Run: headless pygame with SDL's dummy video driver; simulated clock (each Clock.tick advances the game by its frame time, no real sleeping); random seed 0; keys injected as events and as key.get_pressed() state; mouse plan: one left click at the window centre at the start of phase 2, then a move to the lower-right quarter at the start of phase 3.
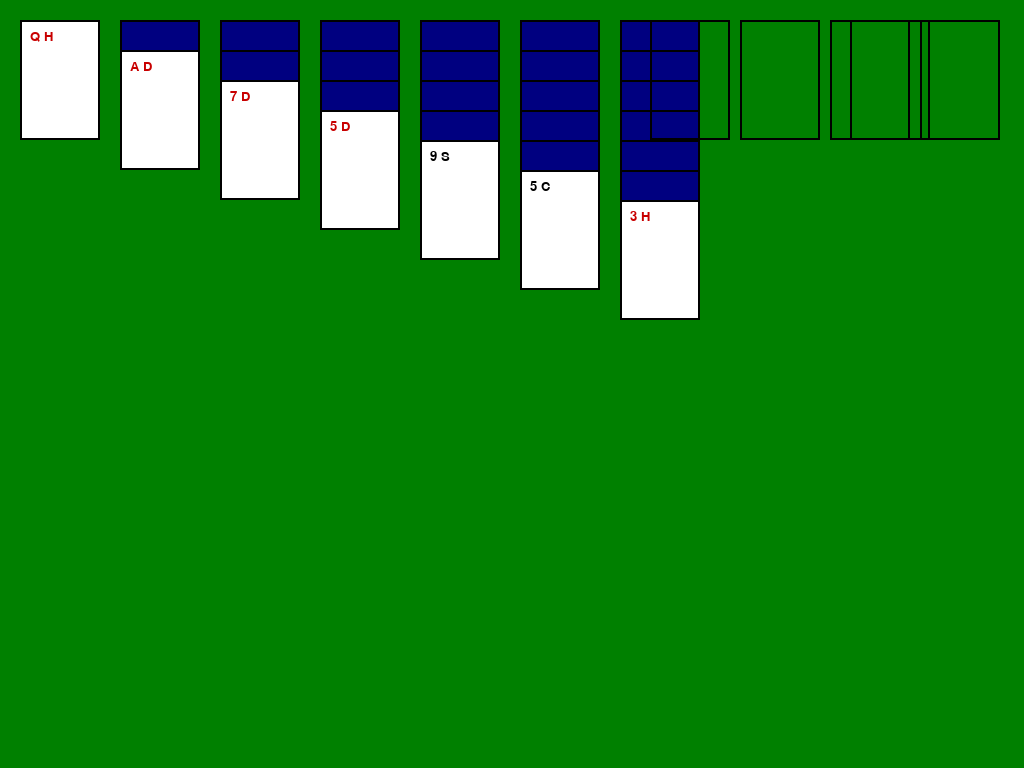
Frame 1 of 4 · flips 1–60 · no input
Frame 2 of 4 · flips 61–180 · clicked the window centre · tapped SPACE, RETURN · held RIGHT (→), D · screen unchanged from frame 1, image omitted
Frame 3 of 4 · flips 181–300 · moved the mouse to the lower-right quarter · held DOWN (↓), S · screen unchanged from frame 2, image omitted
Frame 4 of 4 · flips 301–420 · held LEFT (←), A, UP (↑), W · screen unchanged from frame 3, image omitted

The pygame program that drew these frames:

import pygame
import random

WIDTH, HEIGHT = 1024, 768
CARD_WIDTH, CARD_HEIGHT = 80, 120
FPS = 60
MARGIN = 20
SPACING_X = 100
SPACING_Y = 30
FOUNDATION_X = 650
FOUNDATION_Y = MARGIN
STOCKPILE_X = 850
STOCKPILE_Y = MARGIN
SUITS = ['spades', 'hearts', 'diamonds', 'clubs']
RANKS = ['A'] + [str(i) for i in range(2, 11)] + ['J', 'Q', 'K']
WHITE = (255, 255, 255)
GREEN = (0, 128, 0)
BLACK = (0, 0, 0)
RED = (200, 0, 0)

pygame.init()
screen = pygame.display.set_mode((WIDTH, HEIGHT))
pygame.display.set_caption("Solitaire - Kosynka")
clock = pygame.time.Clock()
font = pygame.font.SysFont('arial', 20)

class Card:
    def __init__(self, suit, rank, face_up=False):
        self.suit = suit
        self.rank = rank
        self.face_up = face_up
        self.image = pygame.Surface((CARD_WIDTH, CARD_HEIGHT))
        self.rect = self.image.get_rect()


    def draw(self, surface, x, y):
        self.rect.topleft = (x, y)
        if self.face_up:
            self.image.fill(WHITE)
            text = font.render(f'{self.rank} {self.suit[0].upper()}', True, BLACK if self.suit in ['spades', 'clubs'] else RED)
            self.image.blit(text, (10, 10))
        else:
            self.image.fill((0, 0, 128))
        pygame.draw.rect(self.image, BLACK, self.image.get_rect(), 2)
        surface.blit(self.image, self.rect)


    def is_clicked(self, pos):
        return self.rect.collidepoint(pos)


def create_deck():
    deck = [Card(suit, rank) for suit in SUITS for rank in RANKS]
    random.shuffle(deck)
    return deck


def deal_tableau(deck):
    tableau = [[] for _ in range(7)]
    for col in range(7):
        for row in range(col + 1):
            card = deck.pop()
            card.face_up = (row == col)
            tableau[col].append(card)
    return tableau


def is_valid_move(card, target_stack):
    if not target_stack:
        return card.rank == 'K'
    top_card = target_stack[-1]
    if card.suit in ['hearts', 'diamonds']:
        valid_color = top_card.suit in ['spades', 'clubs']
    else:
        valid_color = top_card.suit in ['hearts', 'diamonds']
    return valid_color and RANKS.index(card.rank) == RANKS.index(top_card.rank) - 1

deck = create_deck()
tableau = deal_tableau(deck)
foundation = {suit: [] for suit in SUITS}
stockpile = deck[:24]
selected_card = None
dragging = False
running = True
while running:
    screen.fill(GREEN)
    for event in pygame.event.get():
        if event.type == pygame.QUIT:
            running = False
        if event.type == pygame.MOUSEBUTTONDOWN:
            mouse_pos = pygame.mouse.get_pos()
            if selected_card is None:
                for i, column in enumerate(tableau):
                    for card in column:
                        if card.is_clicked(mouse_pos) and card.face_up:
                            selected_card = card
                            dragging = True
                            column.remove(card)
                            break
            elif dragging:
                if selected_card.rect.collidepoint(mouse_pos):
                    for i, column in enumerate(tableau):
                        if column == tableau[i] and is_valid_move(selected_card, column):
                            column.append(selected_card)
                            dragging = False
                            selected_card = None
                            break
        if event.type == pygame.MOUSEBUTTONUP:
            if dragging:
                mouse_pos = pygame.mouse.get_pos()
                if mouse_pos[0] > FOUNDATION_X: 
                    for suit, foundation_pile in foundation.items():
                        if mouse_pos[1] > FOUNDATION_Y and mouse_pos[1] < FOUNDATION_Y + CARD_HEIGHT:
                            foundation_pile.append(selected_card)
                            dragging = False
                            selected_card = None
                            break

    for i, column in enumerate(tableau):
        x = MARGIN + i * SPACING_X
        for j, card in enumerate(column):
            y = MARGIN + j * SPACING_Y
            card.draw(screen, x, y)

    for i, suit in enumerate(SUITS):
        x = FOUNDATION_X + i * (CARD_WIDTH + 10)
        if foundation[suit]:
            top_card = foundation[suit][-1]
            top_card.draw(screen, x, FOUNDATION_Y)
        else:
            pygame.draw.rect(screen, BLACK, (x, FOUNDATION_Y, CARD_WIDTH, CARD_HEIGHT), 2)
    pygame.draw.rect(screen, BLACK, (STOCKPILE_X, STOCKPILE_Y, CARD_WIDTH, CARD_HEIGHT), 2)
    pygame.display.flip()
    clock.tick(FPS)
pygame.quit()
